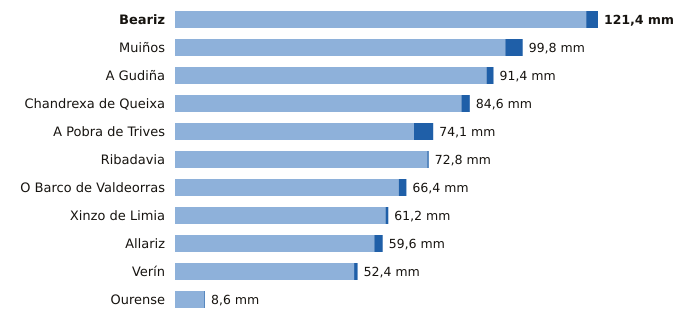

Source data for this figure (header and first rows):
estacion, provincia, indicativo, mm_6_dias_anteriores, mm_hoy, mm_7_dias, horas_de_hoy
Beariz, Ourense, 1696O, 118.0, 3.4, 121.4, 11
Muiños, Ourense, 1738U, 94.8, 5.0, 99.8, 12
A Gudiña, Ourense, 2969U, 89.4, 2.0, 91.4, 11
Chandrexa de Queixa, Ourense, 1639X, 82.2, 2.4, 84.6, 12
A Pobra de Trives, Ourense, 1631E, 68.6, 5.5, 74.1, 15
Ribadavia, Ourense, 1701X, 72.4, 0.4, 72.8, 14
O Barco de Valdeorras, Ourense, 1583X, 64.2, 2.2, 66.4, 12
Xinzo de Limia, Ourense, 1735X, 60.4, 0.8, 61.2, 15
Allariz, Ourense, 1706A, 57.2, 2.4, 59.6, 13
Verín, Ourense, 2978X, 51.4, 1.0, 52.4, 15
Ourense, Ourense, 1690A, 8.4, 0.2, 8.6, 15
